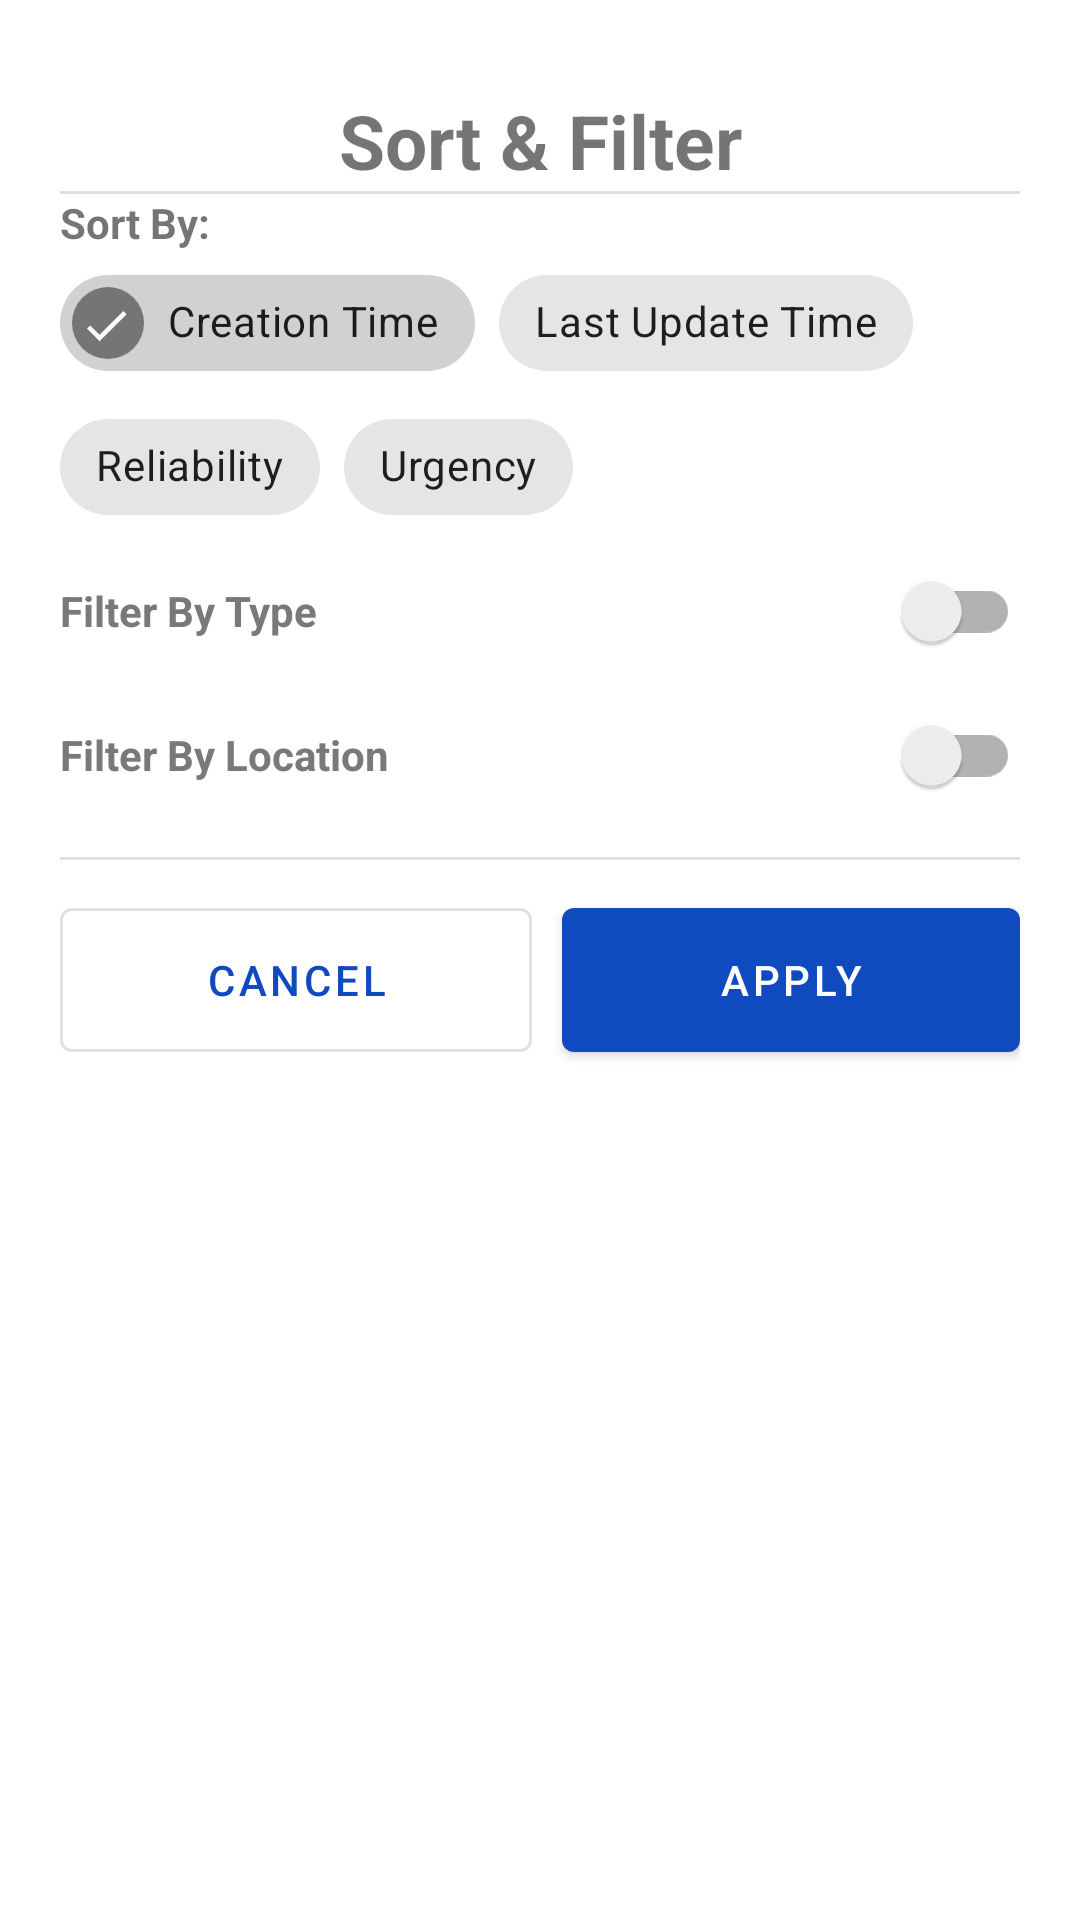

Layout XML and referenced resources for this Android screen:
<!-- AndroidManifest.xml: application theme Theme.DisasterResponsePlatform -->
<!-- res/layout/sort_and_filter.xml -->
<?xml version="1.0" encoding="utf-8"?>
<ScrollView xmlns:android="http://schemas.android.com/apk/res/android"
    xmlns:app="http://schemas.android.com/apk/res-auto"
    xmlns:tools="http://schemas.android.com/tools"
    android:layout_width="match_parent"
    android:layout_height="match_parent">

    <FrameLayout
        android:id="@+id/mapContainer"
        android:layout_width="match_parent"
        android:layout_height="100dp"
        app:layout_constraintBottom_toTopOf="@+id/bottomNavigationView"
        app:layout_constraintEnd_toEndOf="parent"
        app:layout_constraintStart_toStartOf="parent"
        app:layout_constraintTop_toTopOf="parent">

    <LinearLayout
        android:layout_width="match_parent"
        android:layout_height="wrap_content"
        android:background="@drawable/bottom_sheet_bg"
        android:divider="@drawable/empty_divider_h"
        android:orientation="vertical"
        android:padding="20dp"
        android:showDividers="middle">

        <TextView
            android:layout_width="match_parent"
            android:layout_height="wrap_content"
            android:layout_marginTop="10dp"
            android:text="@string/sf_title"
            android:textAlignment="center"
            android:textSize="25sp"
            android:textStyle="bold" />

        <View
            android:layout_width="match_parent"
            android:layout_height="1dp"
            android:background="?android:attr/listDivider" />

        <TextView
            android:layout_width="match_parent"
            android:layout_height="wrap_content"
            android:text="@string/sf_sort_by"
            android:textStyle="bold" />

        <com.google.android.material.chip.ChipGroup
            android:id="@+id/cgSort"
            android:layout_width="match_parent"
            android:layout_height="wrap_content"
            app:selectionRequired="true"
            app:singleSelection="true">

            <com.google.android.material.chip.Chip
                android:layout_width="wrap_content"
                android:layout_height="wrap_content"
                android:checkable="true"
                android:checked="true"
                android:text="@string/sf_creation" />

            <com.google.android.material.chip.Chip
                android:layout_width="wrap_content"
                android:layout_height="wrap_content"
                android:checkable="true"
                android:text="@string/sf_last_update" />

            <com.google.android.material.chip.Chip
                android:layout_width="wrap_content"
                android:layout_height="wrap_content"
                android:checkable="true"
                android:text="@string/sf_reliability" />

            <com.google.android.material.chip.Chip
                android:id="@+id/chUrgency"
                android:layout_width="wrap_content"
                android:layout_height="wrap_content"
                android:checkable="true"
                android:text="@string/sf_urgency" />

        </com.google.android.material.chip.ChipGroup>

        <androidx.appcompat.widget.SwitchCompat
            android:id="@+id/swTypeFilter"
            android:layout_width="match_parent"
            android:layout_height="wrap_content"
            android:text="@string/sf_type_filter"
            android:textColor="@color/text"
            android:textStyle="bold"/>

        <LinearLayout
            android:id="@+id/layTypeFilter"
            android:layout_width="match_parent"
            android:layout_height="wrap_content"
            android:divider="@drawable/empty_divider_h"
            android:orientation="vertical"
            android:showDividers="middle"
            android:visibility="gone">

        <com.google.android.material.chip.ChipGroup
            android:id="@+id/cgTypes"
            android:layout_width="match_parent"
            android:layout_height="wrap_content"
            app:singleSelection="true"
            app:selectionRequired="true"/>

        <TextView
            android:id="@+id/tvSubType"
            android:layout_width="match_parent"
            android:layout_height="wrap_content"
            android:text="@string/sf_subtypes"
            android:visibility="gone" />

        <com.google.android.material.chip.ChipGroup
            android:id="@+id/cgSubTypes"
            android:layout_width="match_parent"
            android:layout_height="wrap_content" />

        </LinearLayout>

        <androidx.appcompat.widget.SwitchCompat
            android:id="@+id/swLocationFilter"
            android:layout_width="match_parent"
            android:layout_height="wrap_content"
            android:text="@string/sf_location_filter"
            android:textColor="@color/text"
            android:textStyle="bold"/>

        <androidx.constraintlayout.widget.ConstraintLayout
            android:id="@+id/layLocationFilter"
            android:layout_width="match_parent"
            android:layout_height="wrap_content"
            android:orientation="horizontal"
            android:visibility="gone">

            <com.google.android.material.button.MaterialButton
                android:id="@+id/btSelectFromMap"
                style="?attr/materialButtonOutlinedStyle"
                android:layout_width="0dp"
                android:layout_height="wrap_content"
                android:layout_marginStart="10dp"
                android:layout_marginEnd="10dp"
                android:checkable="true"
                android:text="@string/sf_location_select"
                android:textSize="12sp"
                app:icon="@drawable/ic_map_2"
                app:iconGravity="textStart"
                app:layout_constraintBottom_toBottomOf="@+id/tvFromLoc"
                app:layout_constraintEnd_toEndOf="parent"
                app:layout_constraintStart_toStartOf="@+id/slDistance"
                app:layout_constraintTop_toTopOf="@+id/tvFromLoc"
                app:toggleCheckedStateOnClick="false" />

            <TextView
                android:id="@+id/tvDist"
                android:layout_width="wrap_content"
                android:layout_height="wrap_content"
                android:layout_marginTop="10dp"
                android:text="@string/sf_distance"
                android:textAlignment="center"
                app:layout_constraintStart_toStartOf="parent"
                app:layout_constraintTop_toBottomOf="@+id/btSelectFromMap" />

            <com.google.android.material.slider.Slider
                android:id="@+id/slDistance"
                android:layout_width="0dp"
                android:layout_height="wrap_content"
                android:valueFrom="0"
                android:value="10"
                android:valueTo="20"
                android:layout_marginStart="10dp"
                app:layout_constraintTop_toTopOf="@id/tvDist"
                app:layout_constraintBottom_toBottomOf="@+id/tvDist"
                app:layout_constraintStart_toEndOf="@id/tvDist"
                app:layout_constraintEnd_toEndOf="parent"/>

            <TextView
                android:id="@+id/tvFromLoc"
                android:layout_width="wrap_content"
                android:layout_height="wrap_content"
                android:text="@string/sf_from_location"
                android:textAlignment="center"
                android:layout_marginTop="10dp"
                app:layout_constraintStart_toStartOf="parent"
                app:layout_constraintTop_toTopOf="parent" />

            <com.google.android.material.textfield.TextInputLayout
                android:id="@+id/lyCoordinateX"
                style="@style/Widget.MaterialComponents.TextInputLayout.OutlinedBox"
                android:layout_width="0dp"
                android:layout_height="wrap_content"
                android:hint="@string/field_coordinate_x"
                app:endIconMode="clear_text"
                app:layout_constraintEnd_toStartOf="@+id/lyCoordinateY"
                app:layout_constraintStart_toStartOf="parent"
                app:layout_constraintTop_toBottomOf="@+id/slDistance"
                android:visibility="gone">

                <com.google.android.material.textfield.TextInputEditText
                    android:id="@+id/etCoordinateX"
                    android:layout_width="match_parent"
                    android:layout_height="wrap_content"
                    android:inputType="numberDecimal" />

            </com.google.android.material.textfield.TextInputLayout>


        <com.google.android.material.textfield.TextInputLayout
            android:id="@+id/lyCoordinateY"
            style="@style/Widget.MaterialComponents.TextInputLayout.OutlinedBox"
            android:layout_width="0dp"
            android:layout_height="wrap_content"
            android:hint="@string/field_coordinate_y"
            app:endIconMode="clear_text"
            android:layout_marginStart="10dp"
            app:layout_constraintTop_toTopOf="@+id/lyCoordinateX"
            app:layout_constraintBottom_toBottomOf="@+id/lyCoordinateX"
            app:layout_constraintStart_toEndOf="@id/lyCoordinateX"
            app:layout_constraintEnd_toEndOf="parent"
            android:visibility="gone">

            <com.google.android.material.textfield.TextInputEditText
                android:id="@+id/etCoordinateY"
                android:layout_width="match_parent"
                android:layout_height="wrap_content"
                android:inputType="numberDecimal" />

        </com.google.android.material.textfield.TextInputLayout>

        </androidx.constraintlayout.widget.ConstraintLayout>

        <View
            android:layout_width="match_parent"
            android:layout_height="1dp"
            android:layout_marginTop="10dp"
            android:layout_marginBottom="10dp"
            android:background="?android:attr/listDivider" />

        <LinearLayout
            android:layout_width="match_parent"
            android:layout_height="match_parent"
            android:divider="@drawable/empty_divider_v"
            android:orientation="horizontal"
            android:showDividers="middle">

            <com.google.android.material.button.MaterialButton
                android:id="@+id/btCancel"
                style="?attr/materialButtonOutlinedStyle"
                android:layout_width="wrap_content"
                android:layout_height="wrap_content"
                android:layout_weight="1"
                android:height="60dip"
                android:text="@string/sf_cancel" />

            <com.google.android.material.button.MaterialButton
                android:id="@+id/btApply"
                android:layout_width="wrap_content"
                android:layout_height="wrap_content"
                android:layout_weight="1"
                android:height="60dip"
                android:text="@string/sf_apply"/>
        </LinearLayout>


    </LinearLayout>
    </FrameLayout>
</ScrollView>
<!-- resources referenced by this layout -->
<resources>
  <color name="text">#797979</color>
  <!-- drawable bottom_sheet_bg (drawable) -->
  <?xml version="1.0" encoding="utf-8"?>
  <shape xmlns:android="http://schemas.android.com/apk/res/android">
      <solid
          android:color="@color/bottom_sheet_bg"/>
      <corners
          android:topLeftRadius="30dp"
          android:topRightRadius="30dp"/>
      <padding
          android:left="10dp"
          android:right="10dp"
          android:top="10dp"
          android:bottom="10dp"/>
  </shape>
  <!-- drawable empty_divider_v (drawable) -->
  <?xml version="1.0" encoding="utf-8"?>
  <shape xmlns:android="http://schemas.android.com/apk/res/android">
      <size
          android:height="0dp"
          android:width="10dp"/>
  </shape>
  <string name="field_coordinate_x">X Coordinate</string>
  <string name="field_coordinate_y">Y Coordinate</string>
  <string name="sf_apply">Apply</string>
  <string name="sf_cancel">Cancel</string>
  <string name="sf_creation">Creation Time</string>
  <string name="sf_distance">Distance:\n(0–20 km)</string>
  <string name="sf_from_location">From\nLocation:</string>
  <string name="sf_last_update">Last Update Time</string>
  <string name="sf_location_filter">Filter By Location</string>
  <string name="sf_location_select">Select From Map</string>
  <string name="sf_reliability">Reliability</string>
  <string name="sf_sort_by">Sort By:</string>
  <string name="sf_subtypes">Select Sub-Types (Optional):</string>
  <string name="sf_title">Sort &amp; Filter</string>
  <string name="sf_type_filter">Filter By Type</string>
  <string name="sf_urgency">Urgency</string>
  <style name="Theme.DisasterResponsePlatform" parent="Theme.MaterialComponents.DayNight.DarkActionBar">
          
          <item name="colorPrimary">@color/primary</item>
          <item name="colorPrimaryVariant">@color/primaryVariant</item>
          <item name="colorOnPrimary">@color/onPrimary</item>
          
          <item name="colorSecondary">@color/secondary</item>
          <item name="colorSecondaryVariant">@color/secondaryVariant</item>
          <item name="colorOnSecondary">@color/onSecondary</item>
          
          <item name="android:statusBarColor">@color/primary</item>
          
          <item name="customTextInputStyle">@style/Widget.MaterialComponents.TextInputLayout.OutlinedBox</item>
          <item name="customDropDownStyle">@style/Widget.MaterialComponents.TextInputLayout.OutlinedBox.ExposedDropdownMenu</item>
      </style>
  <color name="bottom_sheet_bg">#FFFFFF</color>
  <color name="primary">#104ABF</color>
  <color name="primaryVariant">#264FA1</color>
  <color name="onPrimary">#FFFFFF</color>
  <color name="secondary">#D84315</color>
  <color name="secondaryVariant">#F4511E</color>
  <color name="onSecondary">#FFFFFF</color>
</resources>
